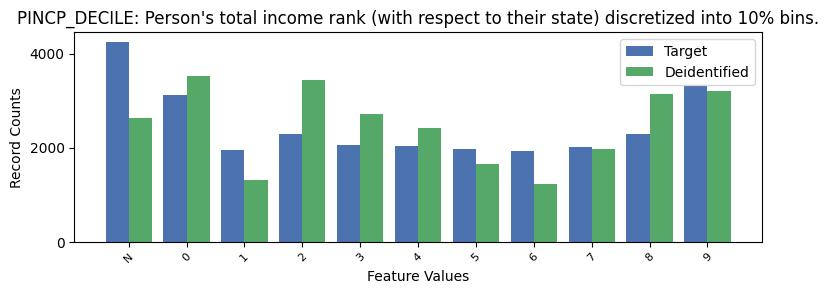

The data file committed next to this chart (first rows):
PINCP_DECILE, PINCP_DECILE, count_target, count_deidentified
-1, N, 4247, 2638
0, 0, 3121, 3525
1, 1, 1951, 1323
2, 2, 2301, 3429
3, 3, 2062, 2715
4, 4, 2046, 2415
5, 5, 1980, 1649
6, 6, 1930, 1236
7, 7, 2012, 1981
8, 8, 2295, 3133
9, 9, 3308, 3209
